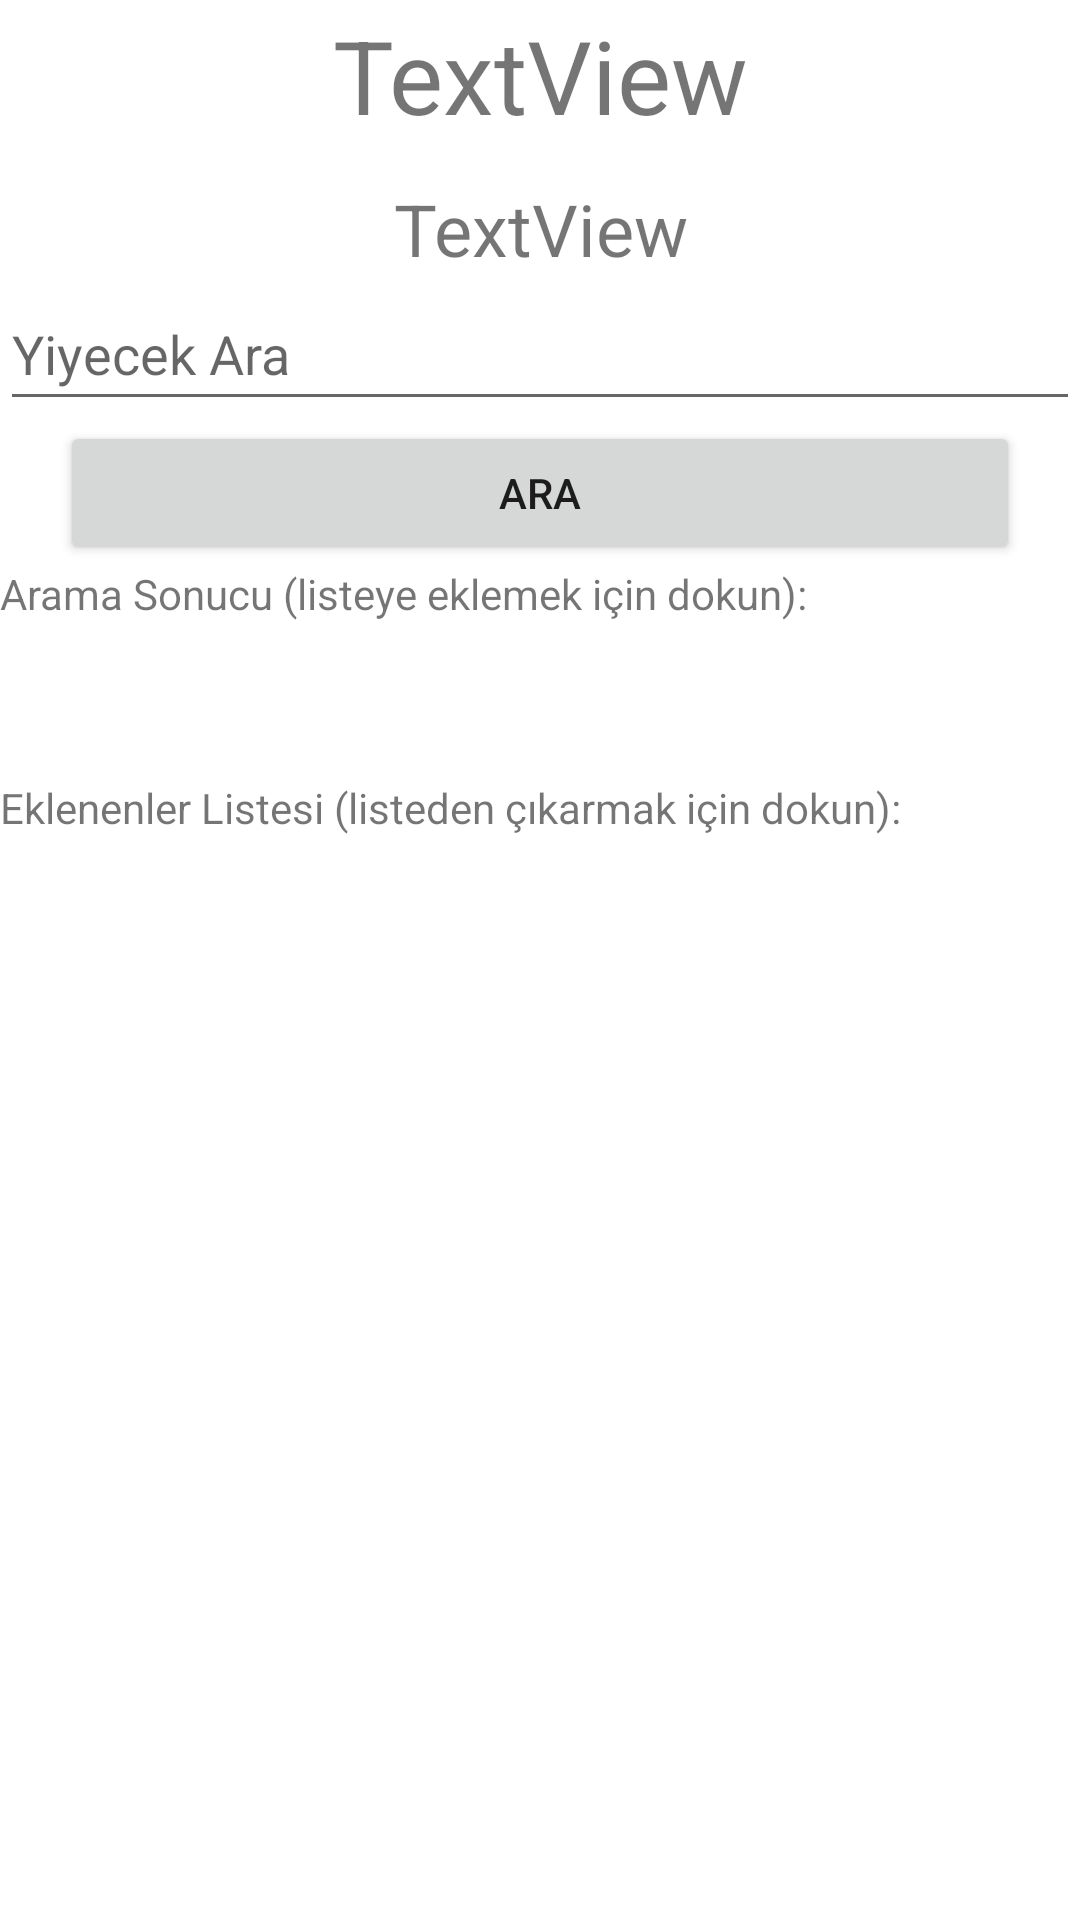

Layout XML and referenced resources for this Android screen:
<!-- AndroidManifest.xml: application theme Theme.KaloriSayac -->
<!-- res/layout/fragment_counter.xml -->
<?xml version="1.0" encoding="utf-8"?>
<FrameLayout xmlns:android="http://schemas.android.com/apk/res/android"
    xmlns:app="http://schemas.android.com/apk/res-auto"
    xmlns:tools="http://schemas.android.com/tools"
    android:layout_width="match_parent"
    android:layout_height="match_parent"
    tools:context=".CounterFragment">

    

    <LinearLayout
        android:layout_width="match_parent"
        android:layout_height="match_parent"
        android:orientation="vertical">

        <LinearLayout
            android:layout_width="match_parent"
            android:layout_height="wrap_content"
            android:layout_marginBottom="10dp"
            android:orientation="horizontal">

            <ImageButton
                android:id="@+id/previousDayButton"
                android:layout_width="wrap_content"
                android:layout_height="match_parent"
                android:layout_weight="1"
                android:background="#00FFFFFF"
                android:contentDescription="@string/previous"
                android:minHeight="50dp"
                android:src="@drawable/ic_baseline_chevron_left_24" />

            <TextView
                android:id="@+id/dateTextView"
                android:layout_width="wrap_content"
                android:layout_height="match_parent"
                android:layout_weight="6"
                android:gravity="center"
                android:text="TextView"
                android:textSize="34sp" />

            <ImageButton
                android:id="@+id/nextDayButton"
                android:layout_width="wrap_content"
                android:layout_height="match_parent"
                android:layout_weight="1"
                android:alpha="1"
                android:background="#00FFFFFF"
                android:contentDescription="@string/next"
                android:minHeight="50dp"
                android:src="@drawable/ic_baseline_chevron_right_24" />
        </LinearLayout>

        <TextView
            android:id="@+id/totalCaloriesTextView"
            android:layout_width="match_parent"
            android:layout_height="wrap_content"
            android:gravity="center"
            android:text="TextView"
            android:textSize="24sp" />

        <EditText
            android:id="@+id/searchEditText"
            android:layout_width="match_parent"
            android:layout_height="wrap_content"
            android:ems="10"
            android:hint="@string/searchFood"
            android:inputType="textPersonName"
            android:minHeight="48dp" />

        <Button
            android:id="@+id/searchButton"
            android:layout_width="match_parent"
            android:layout_height="wrap_content"
            android:layout_marginStart="20dp"
            android:layout_marginEnd="20dp"
            android:text="@string/search" />

        <TextView
            android:id="@+id/textView3"
            android:layout_width="match_parent"
            android:layout_height="wrap_content"
            android:text="@string/add" />

        <TextView
            android:id="@+id/searchResultTV"
            android:layout_width="match_parent"
            android:layout_height="wrap_content"
            android:layout_margin="10dp"
            android:textColor="#59C846"
            android:textSize="24sp"
            android:textStyle="bold" />

        <TextView
            android:id="@+id/textView2"
            android:layout_width="match_parent"
            android:layout_height="wrap_content"
            android:text="@string/added" />

        <androidx.recyclerview.widget.RecyclerView
            android:id="@+id/searchResultsRV"
            android:layout_width="match_parent"
            android:layout_height="match_parent" />
    </LinearLayout>

</FrameLayout>
<!-- resources referenced by this layout -->
<resources>
  <string name="add">Arama Sonucu (listeye eklemek için dokun):</string>
  <string name="added">Eklenenler Listesi (listeden çıkarmak için dokun):</string>
  <string name="next">Sonraki Gün</string>
  <string name="previous">Önceki Gün</string>
  <string name="search">Ara</string>
  <string name="searchFood">Yiyecek Ara</string>
  <style name="Theme.KaloriSayac" parent="Theme.MaterialComponents.DayNight.DarkActionBar">
          
          <item name="colorPrimary">@color/purple_500</item>
          <item name="colorPrimaryVariant">@color/purple_700</item>
          <item name="colorOnPrimary">@color/white</item>
          
          <item name="colorSecondary">@color/teal_200</item>
          <item name="colorSecondaryVariant">@color/teal_700</item>
          <item name="colorOnSecondary">@color/black</item>
          
          <item name="android:statusBarColor" tools:targetApi="l">?attr/colorPrimaryVariant</item>
          
      </style>
  <!-- not gathered from this repository: default colours our renderer supplied (Android Studio template values) -->
  <color name="purple_500">#FF6200EE</color>
  <color name="purple_700">#FF3700B3</color>
  <color name="teal_200">#FF03DAC5</color>
  <color name="teal_700">#FF018786</color>
  <color name="black">#FF000000</color>
  <color name="white">#FFFFFFFF</color>
</resources>
